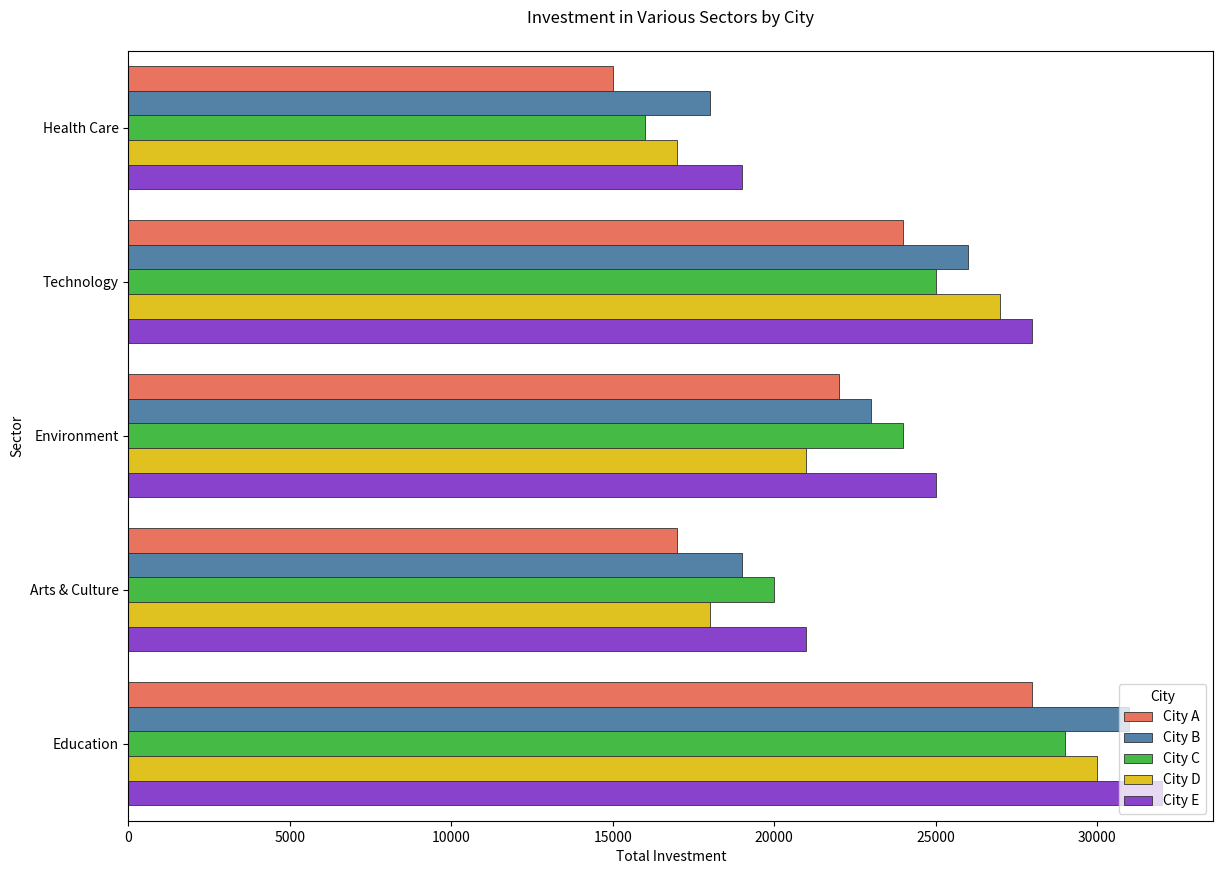

Write Python code to recreate this figure.

import pandas as pd
import seaborn as sns
import matplotlib.pyplot as plt

data = {
    'Location': ['City A', 'City B', 'City C', 'City D', 'City E'],
    'Health Care': [15000, 18000, 16000, 17000, 19000],
    'Technology': [24000, 26000, 25000, 27000, 28000],
    'Environment': [22000, 23000, 24000, 21000, 25000],
    'Arts & Culture': [17000, 19000, 20000, 18000, 21000],
    'Education': [28000, 31000, 29000, 30000, 32000]
}

df = pd.DataFrame(data)
df_long = pd.melt(df, id_vars='Location', var_name='Category', value_name='Investment')

plt.figure(figsize=(14, 10))
sns.barplot(
    y='Category', 
    x='Investment', 
    hue='Location', 
    data=df_long,
    palette=['#FF6347', '#4682B4', '#32CD32', '#FFD700', '#8A2BE2'],
    dodge=True,
    edgecolor='.2',
    linewidth=.6,
    orient='h'
)

plt.yticks(rotation=0)
plt.legend(title='City', loc='lower right')
plt.title('Investment in Various Sectors by City', pad=20)
plt.xlabel('Total Investment')
plt.ylabel('Sector')

plt.show()
